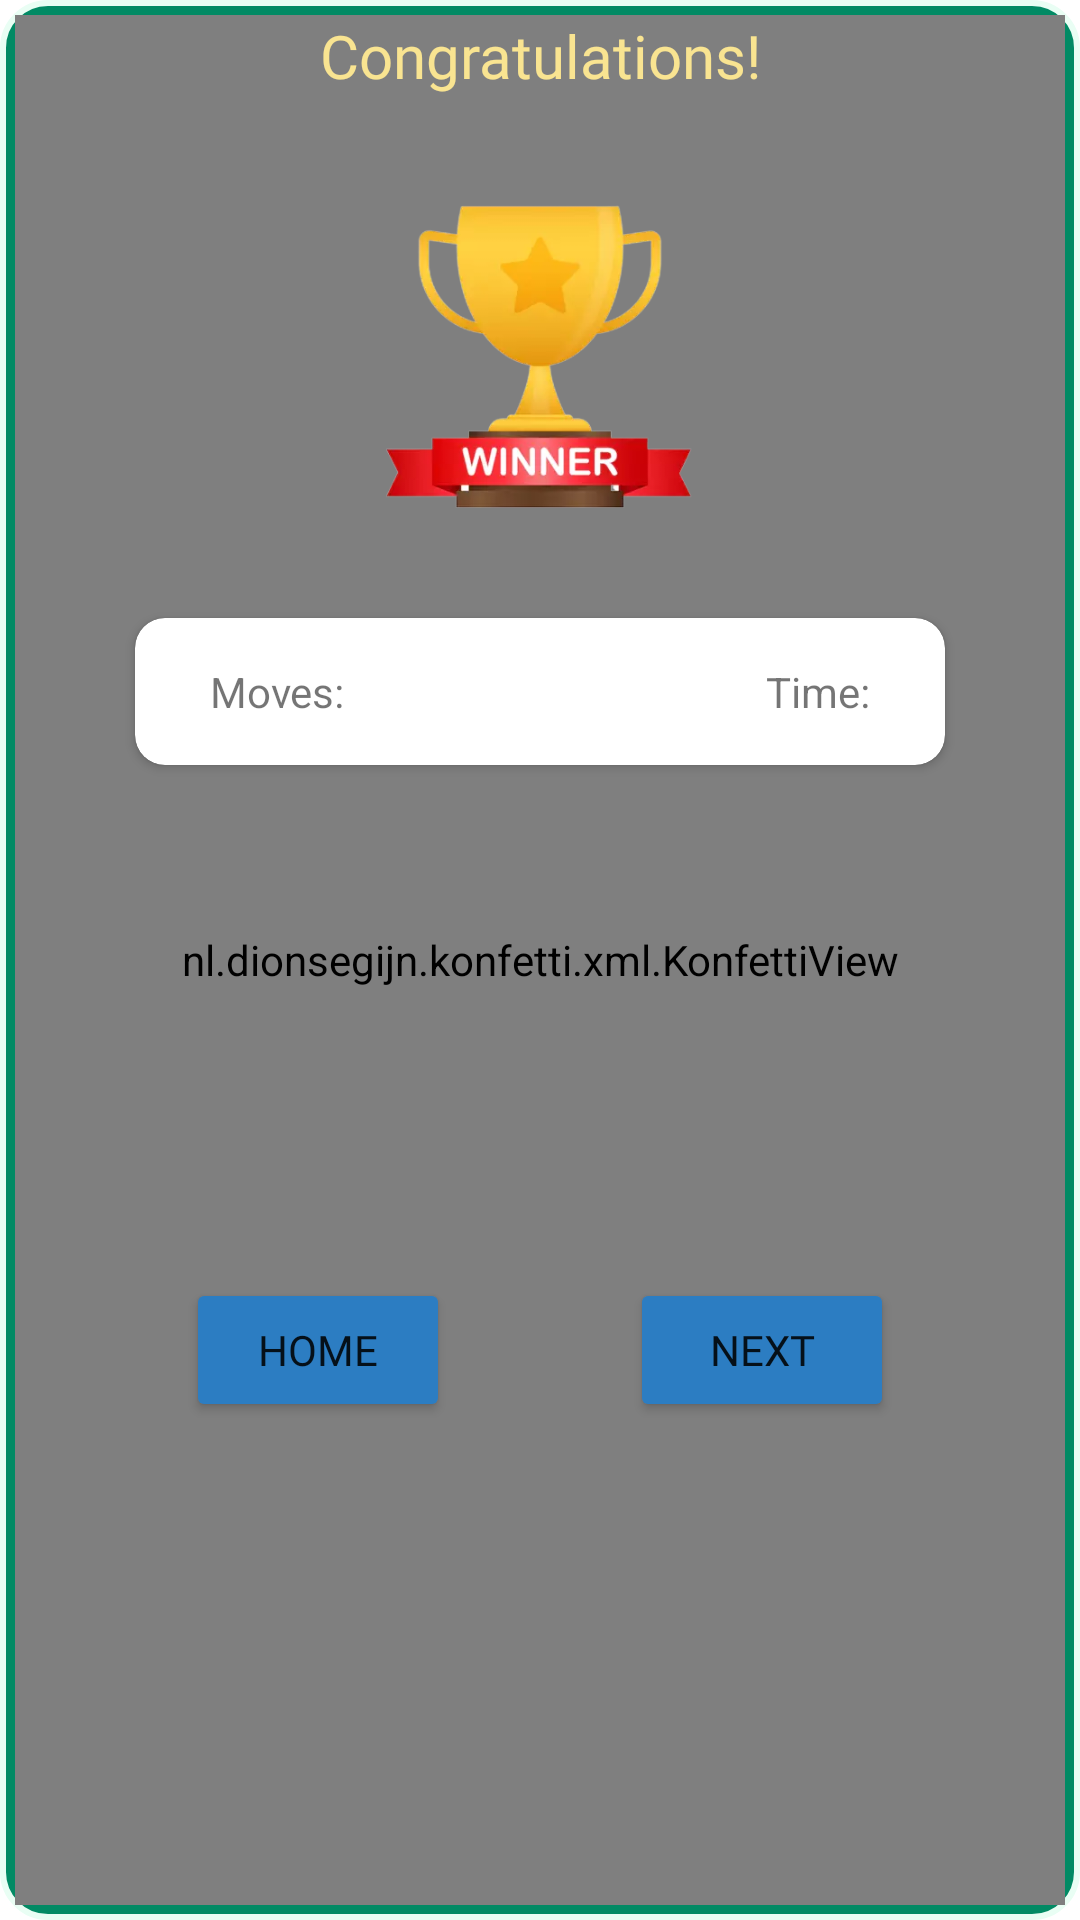

Write the Android layout XML for this screen, with the resource values it uses.
<!-- AndroidManifest.xml: application theme Theme.Puzzle15 -->
<!-- res/layout/win_dialog.xml -->
<?xml version="1.0" encoding="utf-8"?>
<androidx.constraintlayout.widget.ConstraintLayout xmlns:android="http://schemas.android.com/apk/res/android"
    xmlns:app="http://schemas.android.com/apk/res-auto"
    xmlns:tools="http://schemas.android.com/tools"
    android:layout_width="310dp"
    android:layout_height="350dp"
    android:background="@drawable/dialogs_back"
    android:padding="5dp">

    <nl.dionsegijn.konfetti.xml.KonfettiView
        android:id="@+id/konfettiview"
        android:layout_width="match_parent"
        android:layout_height="match_parent"
        app:layout_constraintBottom_toBottomOf="parent"
        app:layout_constraintEnd_toEndOf="parent"
        app:layout_constraintHorizontal_bias="0.5"
        app:layout_constraintStart_toStartOf="parent"
        app:layout_constraintTop_toTopOf="parent"
        app:layout_constraintVertical_bias="0.5" />

    <TextView
        android:id="@+id/textView4"
        android:layout_width="wrap_content"
        android:layout_height="wrap_content"
        android:fontFamily="@font/poppins_medium"
        android:text="@string/congrantulations"
        android:textColor="@color/secondaryTextColor"
        android:textSize="20sp"
        app:layout_constraintEnd_toEndOf="parent"
        app:layout_constraintStart_toStartOf="parent"
        app:layout_constraintTop_toTopOf="parent" />

    <ImageView
        android:id="@+id/imageView"
        android:layout_width="150dp"
        android:layout_height="150dp"
        android:layout_marginTop="12dp"
        android:src="@drawable/cup"
        app:layout_constraintEnd_toEndOf="parent"
        app:layout_constraintStart_toStartOf="parent"
        app:layout_constraintTop_toBottomOf="@+id/textView4" />

    <androidx.cardview.widget.CardView
        android:id="@+id/cardView"
        android:layout_width="wrap_content"
        android:layout_height="wrap_content"
        android:layout_marginHorizontal="10dp"
        android:layout_marginTop="12dp"
        app:cardCornerRadius="10dp"
        app:layout_constraintEnd_toEndOf="parent"
        app:layout_constraintStart_toStartOf="parent"
        app:layout_constraintTop_toBottomOf="@+id/imageView">

        <LinearLayout
            android:layout_width="250dp"
            android:layout_height="match_parent"
            android:layout_marginHorizontal="10dp"
            android:gravity="center"
            android:orientation="horizontal"
            android:padding="15dp">

            <TextView
                android:id="@+id/movesTvDialog"
                android:layout_width="0dp"
                android:layout_height="wrap_content"
                android:layout_weight="1"
                android:singleLine="true"
                android:text="Moves:" />

            <TextView
                android:id="@+id/timeTvDialog"
                android:layout_width="0dp"
                android:layout_height="wrap_content"
                android:layout_weight="1"
                android:gravity="end"
                android:text="Time:" />
        </LinearLayout>
    </androidx.cardview.widget.CardView>

    <LinearLayout
        android:layout_width="wrap_content"
        android:layout_height="wrap_content"
        android:layout_marginTop="15dp"
        android:layout_marginBottom="5dp"
        android:orientation="horizontal"
        app:layout_constraintBottom_toBottomOf="parent"
        app:layout_constraintEnd_toEndOf="parent"
        app:layout_constraintStart_toStartOf="parent"
        app:layout_constraintTop_toBottomOf="@+id/cardView">

        <Button
            android:id="@+id/homeBtn"
            android:layout_width="wrap_content"
            android:layout_height="wrap_content"
            android:backgroundTint="@color/matchingPaletteColor"
            android:fontFamily="@font/poppins_medium"
            android:text="Home" />

        <Button
            android:id="@+id/newGameBtn"
            android:layout_width="wrap_content"
            android:layout_height="wrap_content"
            android:layout_marginStart="60dp"
            android:backgroundTint="@color/matchingPaletteColor"
            android:fontFamily="@font/poppins_medium"
            android:text="Next" />


    </LinearLayout>


</androidx.constraintlayout.widget.ConstraintLayout>
<!-- resources referenced by this layout -->
<resources>
  <color name="matchingPaletteColor">#2C7DC2</color>
  <color name="secondaryTextColor">#f9e491</color>
  <!-- drawable cup: webp bitmap (drawable, 13446 bytes) -->
  <!-- drawable dialogs_back (drawable) -->
  <?xml version="1.0" encoding="utf-8"?>
  <shape android:shape="rectangle" xmlns:android="http://schemas.android.com/apk/res/android">
      <stroke android:color="@color/textColor" android:width="2dp"/>
      <solid android:color="@color/secondaryColor"/>
      <corners android:radius="15dp"/>
  </shape>
  <string name="congrantulations">Congratulations!</string>
  <style name="Theme.Puzzle15" parent="Theme.MaterialComponents.DayNight.NoActionBar">
          <item name="colorPrimary">@color/thirdColor</item>
          <item name="colorPrimaryVariant">@color/secondaryColor</item>
          <item name="colorOnPrimary">@color/white</item>
          <item name="colorSecondary">@color/thirdColor</item>
          <item name="colorSecondaryVariant">@color/teal_700</item>
          <item name="colorOnSecondary">@color/black</item>
          <item name="android:statusBarColor">?attr/colorPrimaryVariant</item>
      </style>
  <color name="textColor">#E9FEF4</color>
  <color name="secondaryColor">#028a64</color>
  <color name="thirdColor">#faab1a</color>
  <color name="white">#FFFFFFFF</color>
  <color name="teal_700">#FF018786</color>
  <color name="black">#FF000000</color>
</resources>
